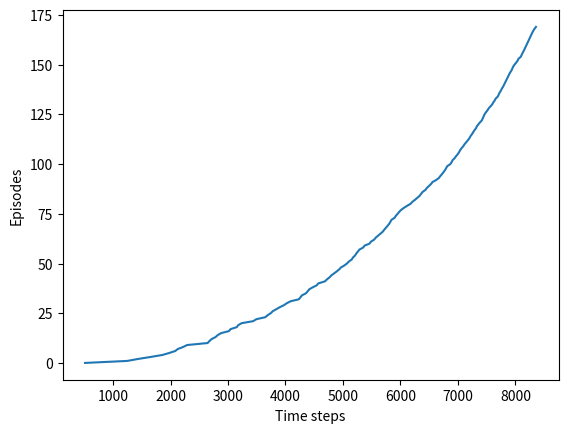

Reproduce this figure in Python.
import numpy as np
import matplotlib.pyplot as plt
from matplotlib.table import Table

class Gridworld():
    def __init__(self):
        self.world = np.zeros((7, 10), dtype=np.int32)
        self.world[:, 3:6] = 1
        self.world[:, 6:8] = 2
        self.world[:, 8] = 1
        self.dict_world_to_color = {0: 'white', 1: 'b', 2: 'g'}
        self.dict_world_to_text = {0: '', 1: '↑', 2: '↑↑'}
        self.starting_point = (3, 0)
        self.ending_point = (3, 7)

    def display(self, agent):
        fig = plt.figure()
        ax = fig.add_subplot(1, 1, 1)
        ax.set_axis_off()
        tb = Table(ax)

        nrows, ncols = self.world.shape
        width, height = 1.0 / ncols, 1.0 / nrows

        for (i, j), val in np.ndenumerate(self.world):
            if (i, j) == (agent.pos_y, agent.pos_x):
                tb.add_cell(row=i, col=j, width=width, height=height, facecolor=agent.color)
            elif (i, j) == self.ending_point:
                tb.add_cell(row=i, col=j, width=width, height=height, facecolor="red")
            else:
                tb.add_cell(row=i, col=j, width=width, height=height, text=self.dict_world_to_text[val], facecolor=self.dict_world_to_color[val], loc="center")
        ax.add_table(tb)

        plt.plot()
        plt.show()

    def step(self, agent, action):
        episode_finsished = False
        reward = -1
        new_state = [agent.pos_y + action[0], agent.pos_x + action[1]]
        new_state[0] -= self.world[agent.pos_y, agent.pos_x]
        new_state = tuple([0 if val < 0 else val-1 if val >= self.world.shape[index] else val for index, val in enumerate(new_state)]) # manage the boundaries
        if (new_state == self.ending_point):
            episode_finsished= True
        return new_state, reward, episode_finsished



class Agent():
    def __init__(self):
        self.pos_x = self.pos_y = 0, 0
        self.actions = [(0, 1), (0, -1), (1, 0), (-1, 0)] # left, right, down, up
        self.Q = np.zeros((7, 10, len(self.actions))) # state: width and height, and action (4 actions)
        self.policy = np.zeros((7, 10), dtype=np.int32) # e greedy policy
        self.epsilon = .1
        self.alpha = 0.5
        self.discount_factor = 1
        self.color = "black"

    def get_state(self):
        return self.pos_y, self.pos_x

    def choose_action(self, state):
        if (np.random.random() < self.epsilon):
            return self.actions[np.random.randint(len(self.actions))]
        else:
            return self.actions[self.policy[state]]







def generate_episode(agent, gridwold, display=False):
    agent.pos_y, agent.pos_x = gridwold.starting_point
    if (display):
        gridwold.display(agent)
    state = agent.get_state()
    action = agent.choose_action(state)
    episode_finsished = False
    time_step_to_end = 0
    while (not episode_finsished):
        time_step_to_end += 1
        state = agent.get_state()
        new_state, reward, episode_finsished = gridwold.step(agent, action)
        new_action = agent.choose_action(new_state)
        index = state + (agent.actions.index(action),)
        new_index = new_state + (agent.actions.index(new_action),)
        agent.Q[index] = agent.Q[index] + agent.alpha * (reward + agent.discount_factor * agent.Q[new_index] - agent.Q[index])
        agent.policy[state] = np.argmax(agent.Q[state])
        agent.pos_y, agent.pos_x = tuple(new_state)
        action = new_action
        if (display):
            gridwold.display(agent)
    return time_step_to_end




if __name__ == '__main__':
    gridworld = Gridworld()
    agent = Agent()
    number_episodes = 170
    """
    step_to_end_episode_arr = []
    for episode in range(number_episodes):
        step_to_end_episode_arr.append(generate_episode(agent, gridworld))
    print(step_to_end_episode_arr[-10:])
    plt.plot(step_to_end_episode_arr)
    plt.show()
    """
    arr = []
    time_step_total = 0
    for episode in range(number_episodes):
        time_step_total += generate_episode(agent, gridworld)
        arr.append(time_step_total)
    plt.plot(arr, range(170))
    plt.xlabel("Time steps")
    plt.ylabel("Episodes")
    plt.show()

    average_episode_length = 0
    for episode in range(100):
        average_episode_length += generate_episode(agent, gridworld)
    print("Average episode length: {}".format(average_episode_length / 100))

    agent.epsilon = 0 # turn off the exploration part
    generate_episode(agent, gridworld, display=True)
